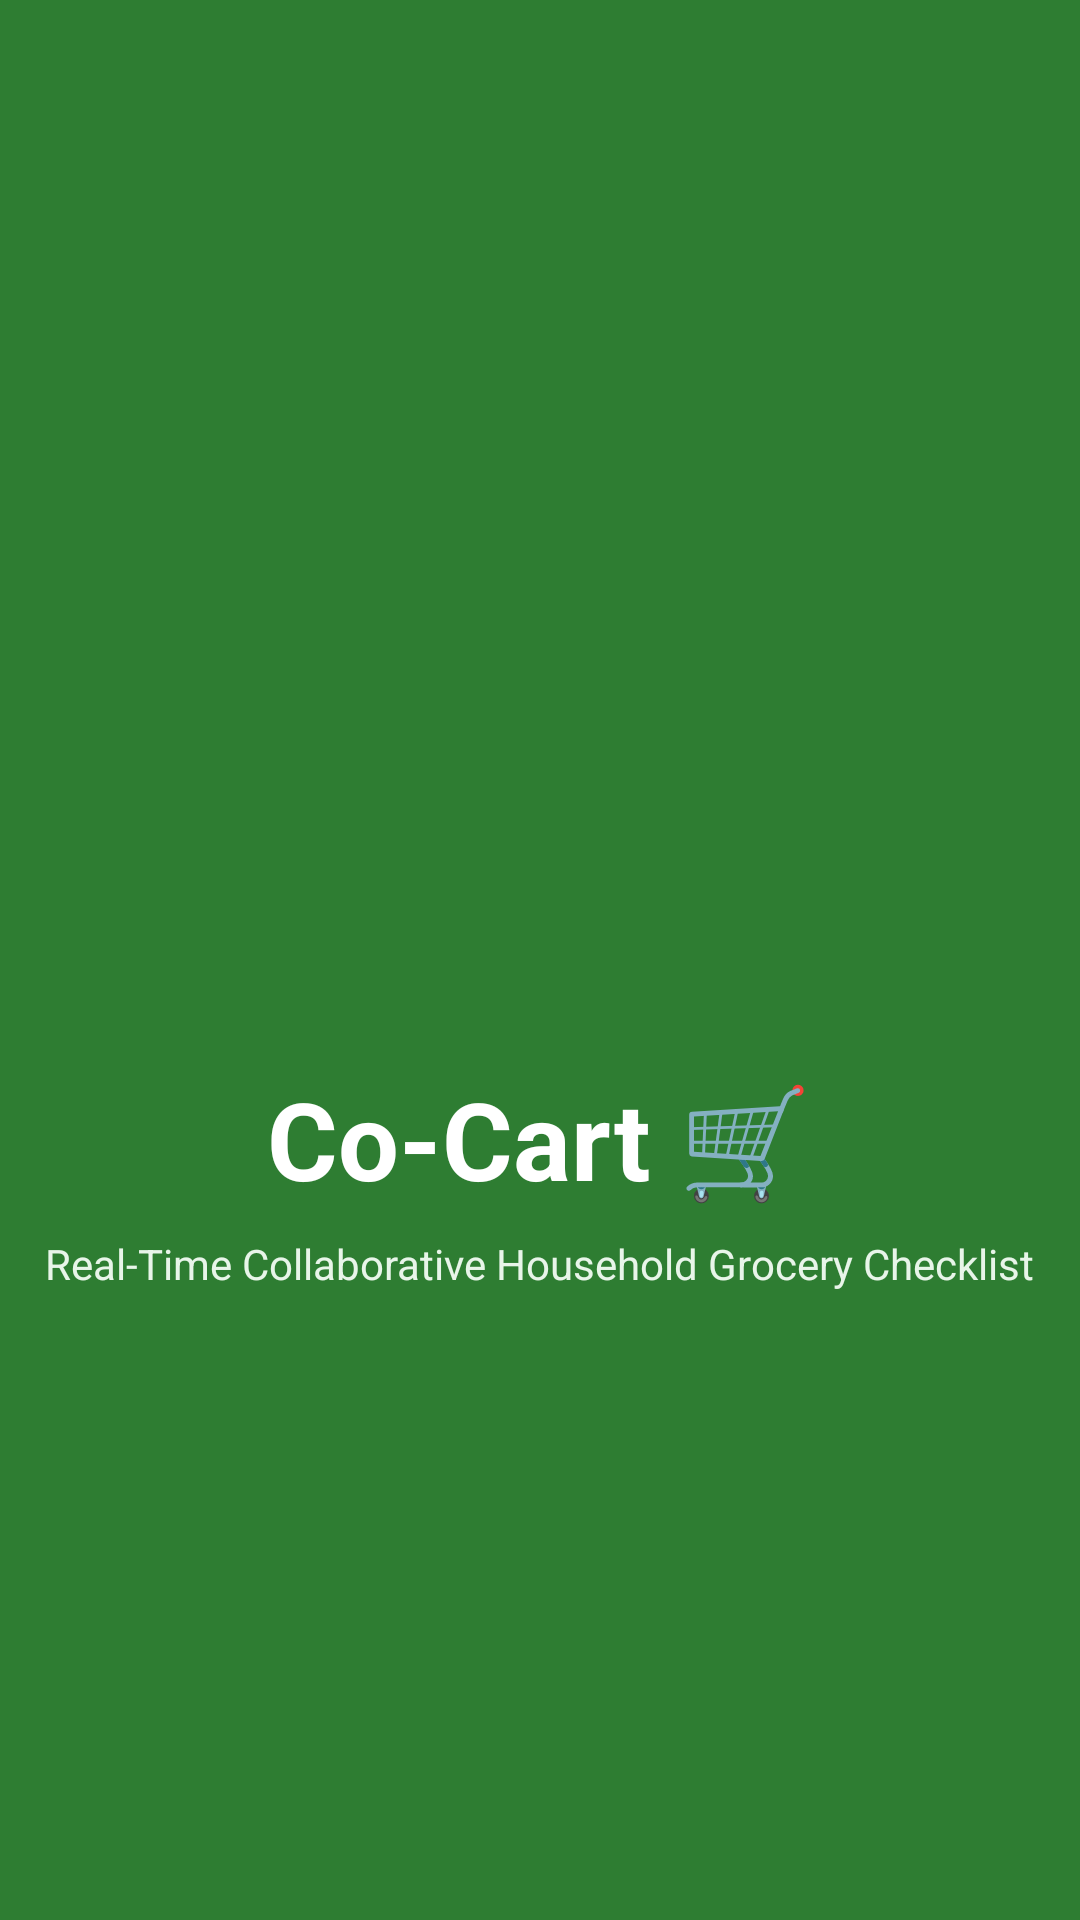

Write the Android layout XML for this screen, with the resource values it uses.
<!-- AndroidManifest.xml: application theme Theme.CoCart -->
<!-- res/layout/activity_splash.xml -->
<?xml version="1.0" encoding="utf-8"?>
<RelativeLayout xmlns:android="http://schemas.android.com/apk/res/android"
    xmlns:app="http://schemas.android.com/apk/res-auto"
    android:layout_width="match_parent"
    android:layout_height="match_parent"
    android:background="@color/primary_green">

    <LinearLayout
        android:id="@+id/layoutSplashContent"
        android:layout_width="wrap_content"
        android:layout_height="wrap_content"
        android:layout_centerInParent="true"
        android:orientation="vertical"
        android:gravity="center">

        <ImageView
            android:id="@+id/ivSplashLogo"
            android:layout_width="130dp"
            android:layout_height="130dp"
            android:src="@drawable/ic_launcher_foreground"
            app:tint="@android:color/white"
            android:contentDescription="Co-Cart Logo" />

        <TextView
            android:id="@+id/tvSplashTitle"
            android:layout_width="wrap_content"
            android:layout_height="wrap_content"
            android:layout_marginTop="16dp"
            android:text="Co-Cart 🛒"
            android:textSize="36sp"
            android:textStyle="bold"
            android:textColor="@android:color/white" />

        <TextView
            android:id="@+id/tvSplashSubtitle"
            android:layout_width="wrap_content"
            android:layout_height="wrap_content"
            android:layout_marginTop="8dp"
            android:text="Real-Time Collaborative Household Grocery Checklist"
            android:textSize="14sp"
            android:textColor="#E8F5E9"
            android:gravity="center" />

    </LinearLayout>

    <ProgressBar
        android:id="@+id/progressBarSplash"
        android:layout_width="32dp"
        android:layout_height="32dp"
        android:layout_alignParentBottom="true"
        android:layout_centerHorizontal="true"
        android:layout_marginBottom="48dp"
        android:indeterminateTint="@color/accent_amber" />

</RelativeLayout>
<!-- resources referenced by this layout -->
<resources>
  <color name="accent_amber">#FFB300</color>
  <color name="primary_green">#2E7D32</color>
  <style name="Theme.CoCart" parent="Base.Theme.CoCart" />
  <style name="Base.Theme.CoCart" parent="Theme.Material3.DayNight.NoActionBar">
          
          <item name="colorPrimary">@color/primary_green</item>
          <item name="colorPrimaryVariant">@color/primary_green_dark</item>
          <item name="colorOnPrimary">@color/white</item>
  
          <item name="colorSecondary">@color/accent_amber</item>
          <item name="colorOnSecondary">@color/text_primary</item>
  
          <item name="colorError">@color/rose_500</item>
  
          <item name="android:colorBackground">@color/background_fresh</item>
          <item name="colorSurface">@color/white</item>
          <item name="colorOnSurface">@color/text_primary</item>
      </style>
  <color name="primary_green_dark">#1B5E20</color>
  <color name="white">#FFFFFFFF</color>
  <color name="text_primary">#212121</color>
  <color name="rose_500">#D32F2F</color>
  <color name="background_fresh">#F1F8E9</color>
</resources>
